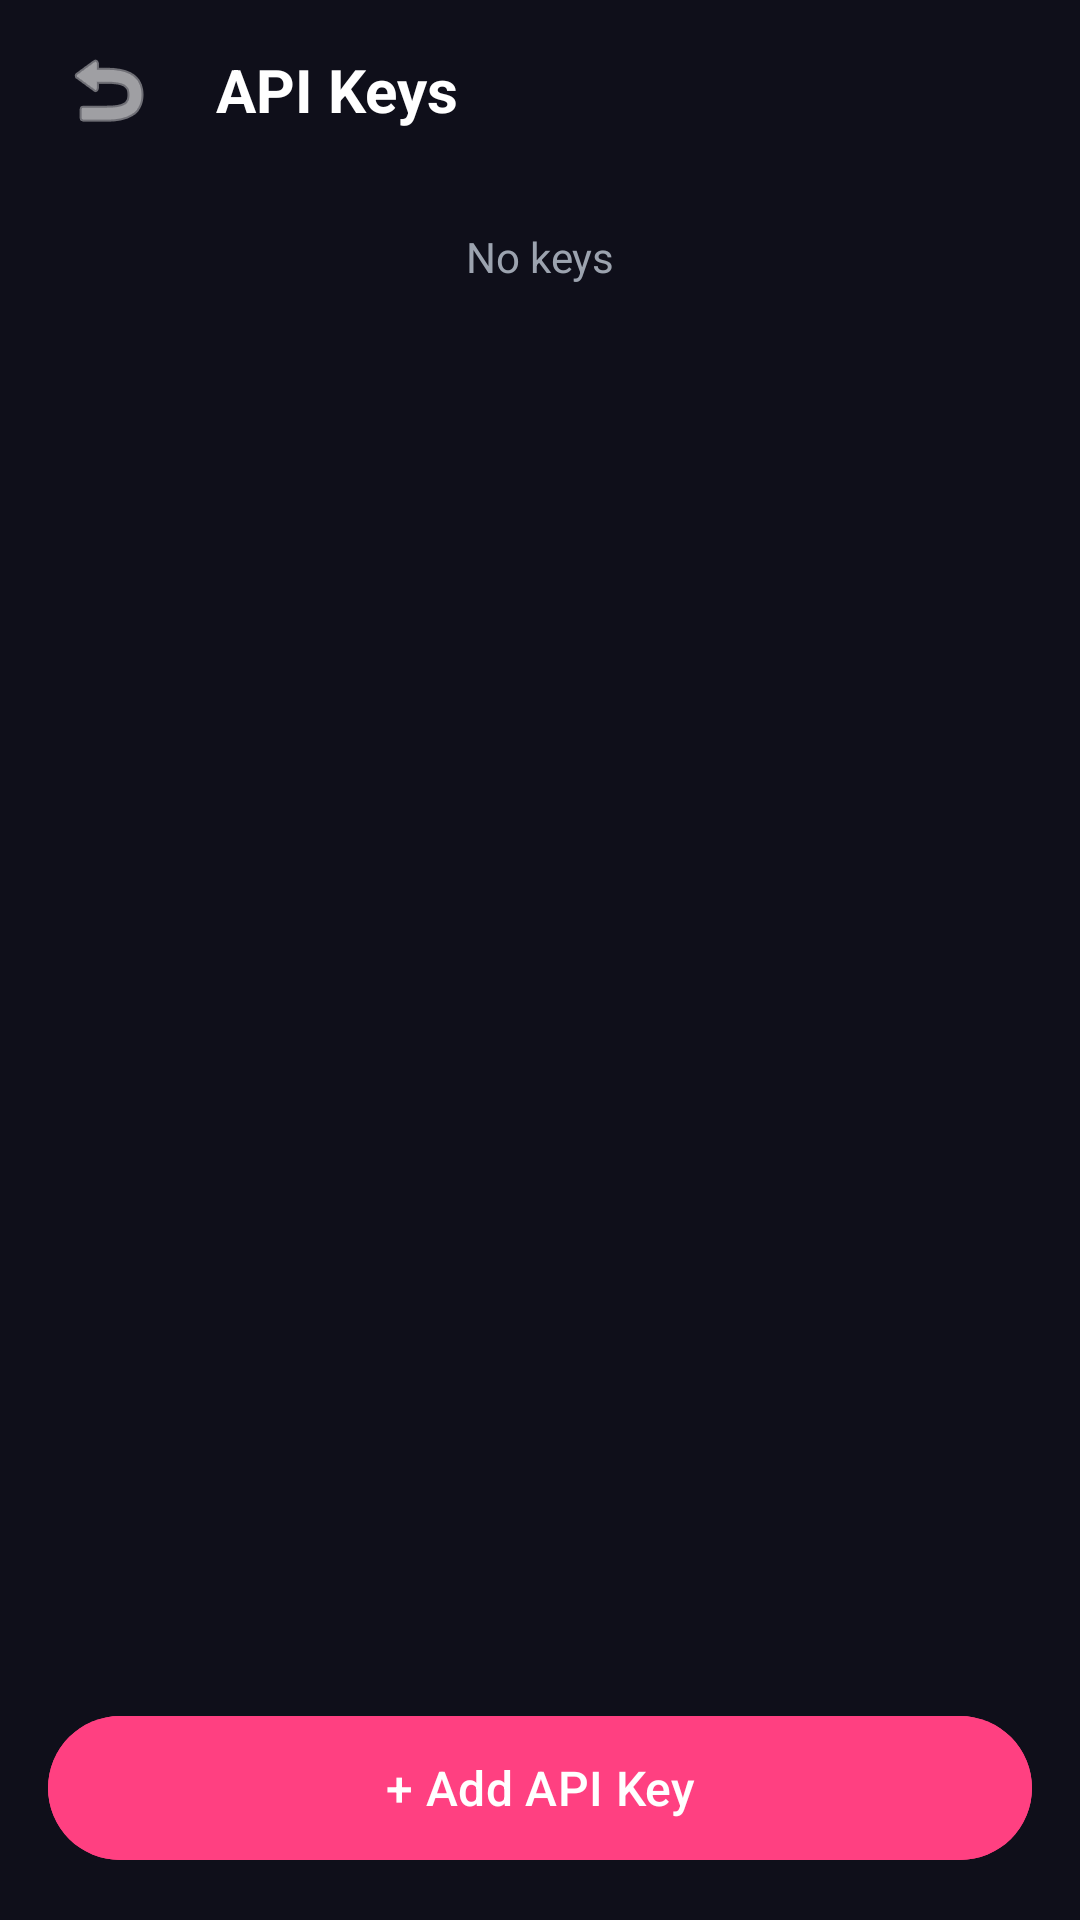

Android layout source for this screen:
<!-- AndroidManifest.xml: application theme Theme.GeminiLive -->
<!-- res/layout/activity_settings.xml -->
<?xml version="1.0" encoding="utf-8"?>
<androidx.constraintlayout.widget.ConstraintLayout
    xmlns:android="http://schemas.android.com/apk/res/android"
    xmlns:app="http://schemas.android.com/apk/res-auto"
    android:layout_width="match_parent"
    android:layout_height="match_parent"
    android:background="#0F0F1A">

    
    <LinearLayout
        android:id="@+id/topBar"
        android:layout_width="match_parent"
        android:layout_height="60dp"
        android:gravity="center_vertical"
        android:paddingHorizontal="16dp"
        android:orientation="horizontal"
        app:layout_constraintTop_toTopOf="parent">

        <ImageButton
            android:id="@+id/backButton"
            android:layout_width="40dp"
            android:layout_height="40dp"
            android:background="?attr/selectableItemBackgroundBorderless"
            android:src="@android:drawable/ic_menu_revert"
            android:tint="#FFFFFF"
            android:contentDescription="Back"/>

        <TextView
            android:layout_width="0dp"
            android:layout_height="wrap_content"
            android:layout_weight="1"
            android:text="API Keys"
            android:textColor="#FFFFFF"
            android:textSize="20sp"
            android:textStyle="bold"
            android:layout_marginStart="16dp"/>
    </LinearLayout>

    
    <TextView
        android:id="@+id/statsText"
        android:layout_width="match_parent"
        android:layout_height="wrap_content"
        android:textColor="#9CA3AF"
        android:textSize="14sp"
        android:padding="16dp"
        android:gravity="center"
        app:layout_constraintTop_toBottomOf="@id/topBar"
        android:text="No keys"/>

    
    <androidx.recyclerview.widget.RecyclerView
        android:id="@+id/keysRecycler"
        android:layout_width="match_parent"
        android:layout_height="0dp"
        android:padding="8dp"
        android:clipToPadding="false"
        app:layout_constraintTop_toBottomOf="@id/statsText"
        app:layout_constraintBottom_toTopOf="@id/addKeyButton"/>

    
    <LinearLayout
        android:id="@+id/emptyState"
        android:layout_width="match_parent"
        android:layout_height="wrap_content"
        android:orientation="vertical"
        android:gravity="center"
        android:visibility="gone"
        app:layout_constraintTop_toBottomOf="@id/statsText"
        app:layout_constraintBottom_toTopOf="@id/addKeyButton">

        <TextView
            android:layout_width="wrap_content"
            android:layout_height="wrap_content"
            android:text="🔑"
            android:textSize="64sp"/>

        <TextView
            android:layout_width="wrap_content"
            android:layout_height="wrap_content"
            android:text="No API keys yet"
            android:textColor="#FFFFFF"
            android:textSize="18sp"
            android:layout_marginTop="16dp"/>

        <TextView
            android:layout_width="wrap_content"
            android:layout_height="wrap_content"
            android:text="Add your first Gemini API key to get started"
            android:textColor="#9CA3AF"
            android:textSize="14sp"
            android:layout_marginTop="8dp"
            android:gravity="center"
            android:paddingHorizontal="32dp"/>
    </LinearLayout>

    
    <com.google.android.material.button.MaterialButton
        android:id="@+id/addKeyButton"
        android:layout_width="match_parent"
        android:layout_height="56dp"
        android:layout_margin="16dp"
        android:text="+ Add API Key"
        android:textSize="16sp"
        app:cornerRadius="28dp"
        android:backgroundTint="#FF4081"
        app:layout_constraintBottom_toBottomOf="parent"/>

</androidx.constraintlayout.widget.ConstraintLayout>
<!-- resources referenced by this layout -->
<resources>
  <style name="Theme.GeminiLive" parent="Theme.Material3.DayNight.NoActionBar">
          <item name="colorPrimary">@color/primary</item>
          <item name="colorPrimaryVariant">@color/primary</item>
          <item name="colorOnPrimary">@color/text_primary</item>
          <item name="android:statusBarColor">@color/background</item>
          <item name="android:windowBackground">@color/background</item>
          <item name="android:textColorPrimary">@color/text_primary</item>
          <item name="android:textColorSecondary">@color/text_secondary</item>
      </style>
  <color name="primary">#FF4081</color>
  <color name="text_primary">#FFFFFF</color>
  <color name="background">#0F0F1A</color>
  <color name="text_secondary">#E0E0E0</color>
</resources>
